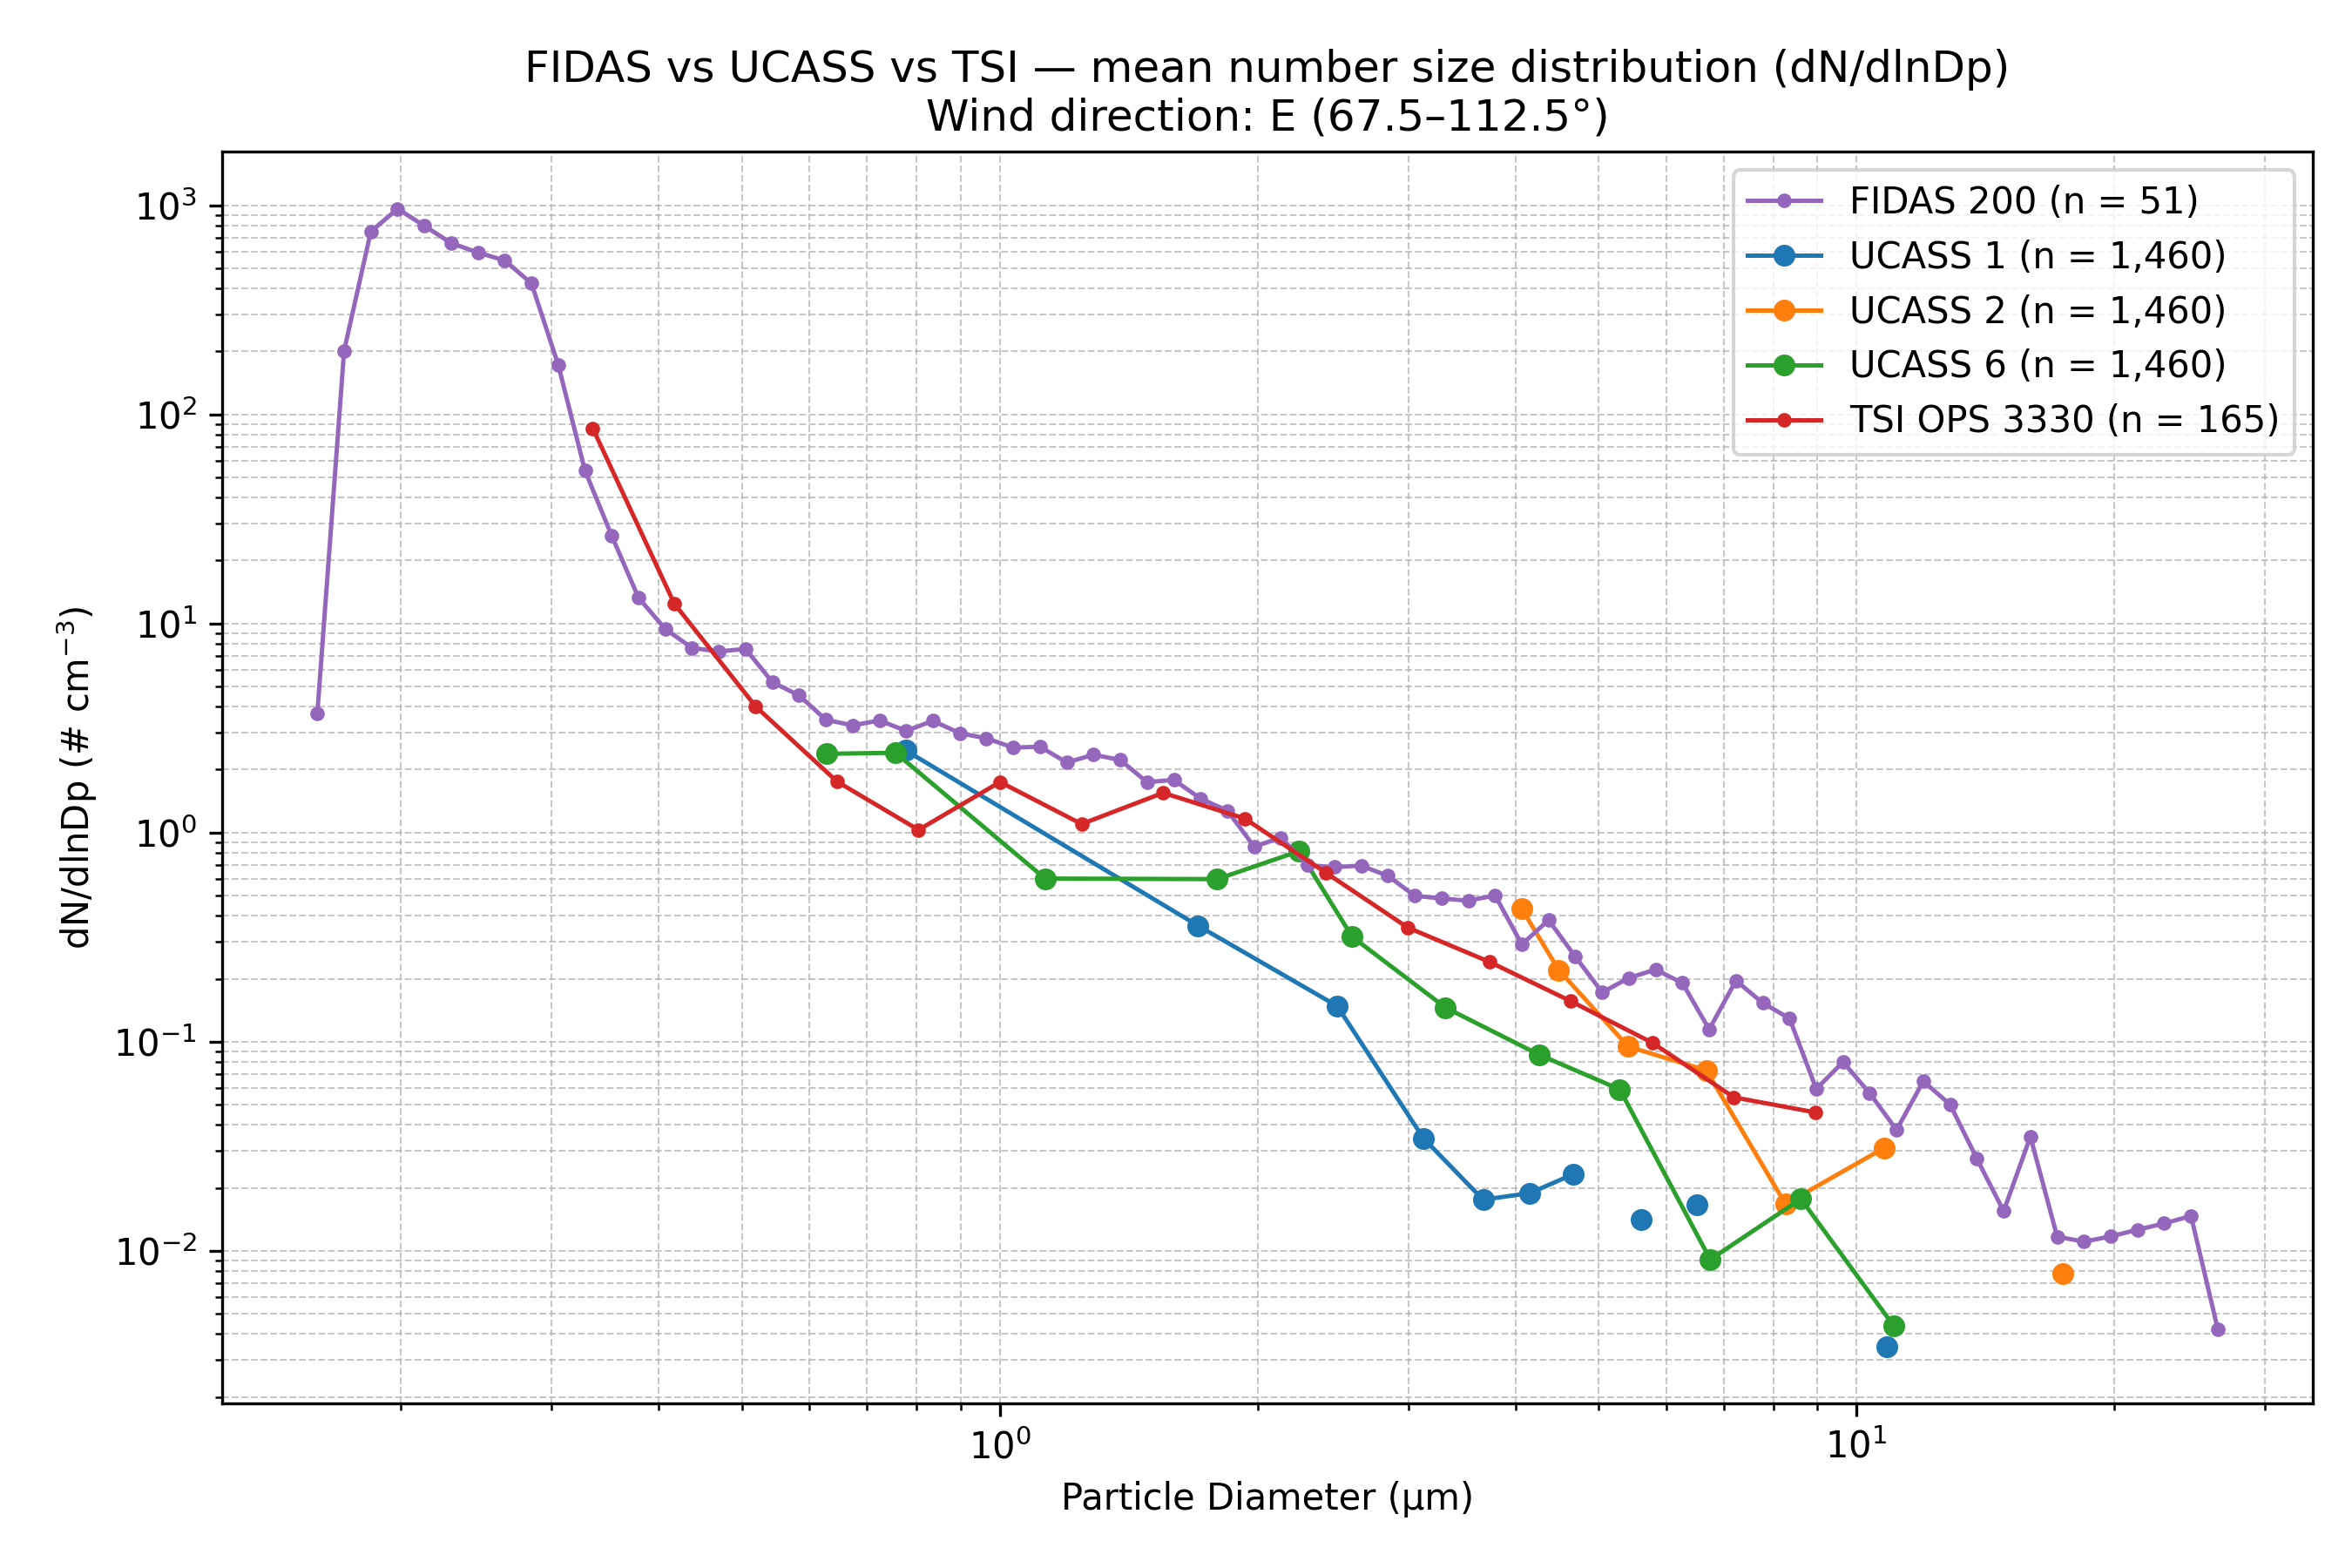

Values plotted in this chart, from the file beside it:
Wind_Direction_Class, Instrument, Diameter_um, dN_dlnDp, N_Samples
E (67.5–112.5°), FIDAS 200, 0.1037, 0.0, 51
E (67.5–112.5°), FIDAS 200, 0.1115, 0.0, 51
E (67.5–112.5°), FIDAS 200, 0.1198, 0.0, 51
E (67.5–112.5°), FIDAS 200, 0.1287, 0.0, 51
E (67.5–112.5°), FIDAS 200, 0.1383, 0.0, 51
E (67.5–112.5°), FIDAS 200, 0.1486, 0.0, 51
E (67.5–112.5°), FIDAS 200, 0.1597, 3.708, 51
E (67.5–112.5°), FIDAS 200, 0.1717, 201.1, 51
E (67.5–112.5°), FIDAS 200, 0.1845, 748.2, 51
E (67.5–112.5°), FIDAS 200, 0.1982, 960.7, 51
E (67.5–112.5°), FIDAS 200, 0.213, 796.3, 51
E (67.5–112.5°), FIDAS 200, 0.2289, 658.8, 51
E (67.5–112.5°), FIDAS 200, 0.246, 593.5, 51
E (67.5–112.5°), FIDAS 200, 0.2643, 544.3, 51
E (67.5–112.5°), FIDAS 200, 0.2841, 422.7, 51
E (67.5–112.5°), FIDAS 200, 0.3053, 172.6, 51
E (67.5–112.5°), FIDAS 200, 0.328, 53.78, 51
E (67.5–112.5°), FIDAS 200, 0.3525, 26.24, 51
E (67.5–112.5°), FIDAS 200, 0.3788, 13.27, 51
E (67.5–112.5°), FIDAS 200, 0.4071, 9.408, 51
E (67.5–112.5°), FIDAS 200, 0.4374, 7.635, 51
E (67.5–112.5°), FIDAS 200, 0.4701, 7.348, 51
E (67.5–112.5°), FIDAS 200, 0.5051, 7.553, 51
E (67.5–112.5°), FIDAS 200, 0.5428, 5.241, 51
E (67.5–112.5°), FIDAS 200, 0.5833, 4.527, 51
E (67.5–112.5°), FIDAS 200, 0.6268, 3.461, 51
E (67.5–112.5°), FIDAS 200, 0.6736, 3.257, 51
E (67.5–112.5°), FIDAS 200, 0.7239, 3.436, 51
E (67.5–112.5°), FIDAS 200, 0.7779, 3.065, 51
E (67.5–112.5°), FIDAS 200, 0.8359, 3.424, 51
E (67.5–112.5°), FIDAS 200, 0.8983, 2.986, 51
E (67.5–112.5°), FIDAS 200, 0.9653, 2.823, 51
E (67.5–112.5°), FIDAS 200, 1.037, 2.549, 51
E (67.5–112.5°), FIDAS 200, 1.115, 2.573, 51
E (67.5–112.5°), FIDAS 200, 1.198, 2.163, 51
E (67.5–112.5°), FIDAS 200, 1.287, 2.357, 51
E (67.5–112.5°), FIDAS 200, 1.383, 2.223, 51
E (67.5–112.5°), FIDAS 200, 1.486, 1.742, 51
E (67.5–112.5°), FIDAS 200, 1.597, 1.786, 51
E (67.5–112.5°), FIDAS 200, 1.717, 1.452, 51
E (67.5–112.5°), FIDAS 200, 1.845, 1.273, 51
E (67.5–112.5°), FIDAS 200, 1.982, 0.8565, 51
E (67.5–112.5°), FIDAS 200, 2.13, 0.9462, 51
E (67.5–112.5°), FIDAS 200, 2.289, 0.6977, 51
E (67.5–112.5°), FIDAS 200, 2.46, 0.6839, 51
E (67.5–112.5°), FIDAS 200, 2.643, 0.6947, 51
E (67.5–112.5°), FIDAS 200, 2.841, 0.6207, 51
E (67.5–112.5°), FIDAS 200, 3.053, 0.4984, 51
E (67.5–112.5°), FIDAS 200, 3.28, 0.4842, 51
E (67.5–112.5°), FIDAS 200, 3.525, 0.4722, 51
E (67.5–112.5°), FIDAS 200, 3.788, 0.5009, 51
E (67.5–112.5°), FIDAS 200, 4.071, 0.292, 51
E (67.5–112.5°), FIDAS 200, 4.374, 0.3818, 51
E (67.5–112.5°), FIDAS 200, 4.701, 0.2549, 51
E (67.5–112.5°), FIDAS 200, 5.051, 0.1722, 51
E (67.5–112.5°), FIDAS 200, 5.428, 0.2018, 51
E (67.5–112.5°), FIDAS 200, 5.833, 0.2214, 51
E (67.5–112.5°), FIDAS 200, 6.268, 0.1908, 51
E (67.5–112.5°), FIDAS 200, 6.736, 0.1145, 51
E (67.5–112.5°), FIDAS 200, 7.239, 0.196, 51
... 79 more rows
